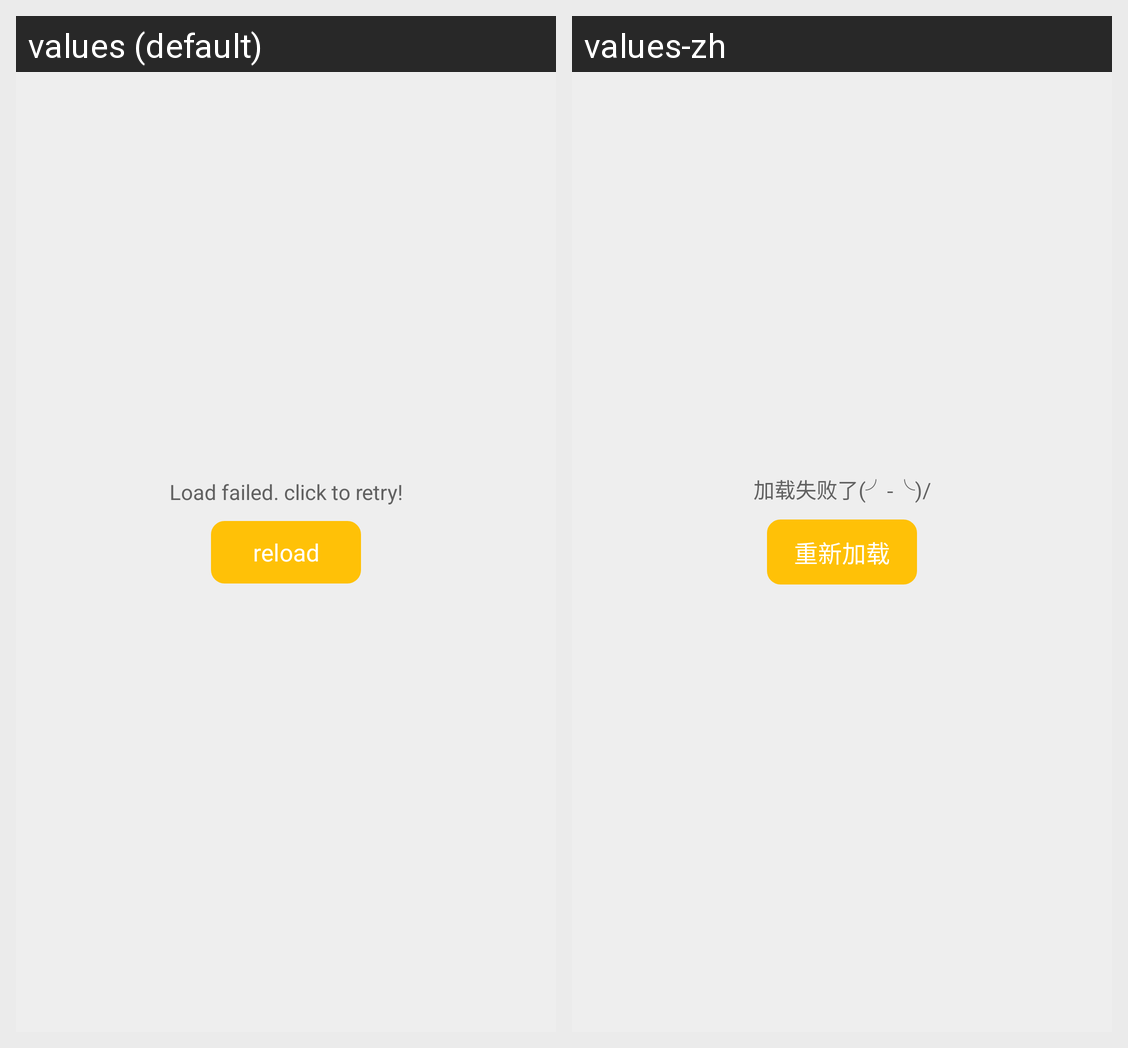

This grid shows one Android layout under two languages. Give, for every string resource on the screen, its name, the default text and each shown locale's text.
Android screen res/layout/view_error.xml rendered under 2 locales, left to right: values (default), values-zh. Device: Nexus 5 (rendered at 1080×1920; each locale shown at half size, 540×960, under a caption strip naming it); theme AppTheme.
Strings drawn on this screen, with the default value and each locale's value (text and hints the layout hard-codes, and strings that could not be matched under every locale, appear in the picture but are not listed):

load_failed
  values: Load failed. click to retry!
  values-zh: 加载失败了(╯-╰)/

reload_text
  values: reload
  values-zh: 重新加载
